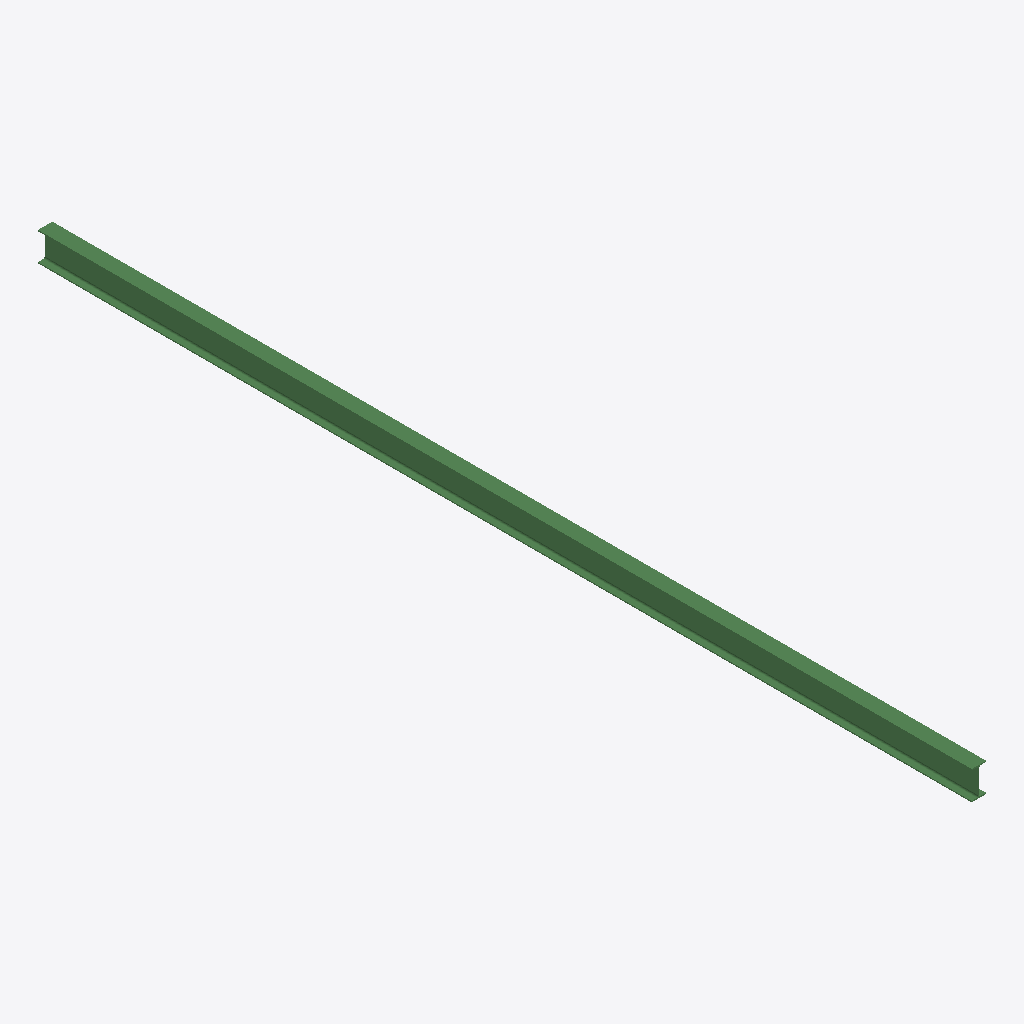
Isometric view of an IFC building model (IFC-SPF (STEP), schema IFC2X3, length unit millimetre), seen from the south-west, elements coloured by IFC class: 1 beam (green).
Extent 0.1 m × 8.7 m × 0.3 m (x, y, z). Storeys (1): Undefined at 0.00 m. Elements (1): 1 IfcBeam.

HEADER;
FILE_DESCRIPTION(('ViewDefinition[AISC_Steel_Detailing]','Option [BaseQuantities:Off]','Option [GridExport:On]','Option [Assemblies:Off]','Option [Bolts:On]','Option [Rebars:On]','Option [PourObjects:Off]','Option [Welds:On]','Option [SurfaceTreatments:On]','Option [LocationBy:0]','Option [ViewColors:Off]','Option [SectionedSpine:Off]','[2 more]'),'2;1');
FILE_NAME('b_532_Qty_2.ifc','2026-05-16T11:53:08',('GIOVANNIPC\\gcorrea'),('Structural Designer'),'IFC Database version: Work','Tekla Structures 2020 Service Pack 5, IFC Export','');
FILE_SCHEMA(('IFC2X3'));
ENDSEC;
DATA;
#37=IFCPROJECT('2G7ZFDNE16yBDU14FA92Me',#5,'Proyecto',$,$,$,$,(#11),#36);
#39=IFCSITE('2xvEzEinjBTea80yOTcujY',#5,'Obra',$,$,#38,$,$,.ELEMENT.,$,$,$,$,$);
#41=IFCBUILDING('0l2VVCJk90AubdhSpDoyeD',#5,'Undefined',$,$,#40,$,$,.ELEMENT.,$,$,$);
#43=IFCBUILDINGSTOREY('29hdEUCErFze9E_VIAceOd',#5,'Undefined',$,$,#42,$,$,.ELEMENT.,0.0);
#59=IFCBEAM('32bK8BMqPBEfqgbjbdHVOa',#44,'BEAM','IPE270','IPE270',#47,#58,'IDc295420b-5b46-4b3a-9d2a-96d96745f624');
ENDSEC;
